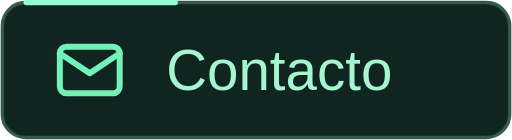
t = 0.00 s
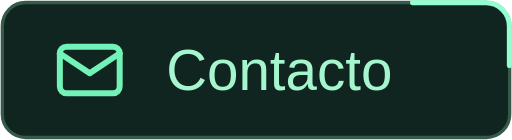
t = 1.25 s
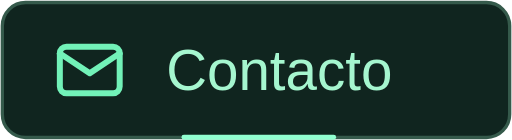
t = 2.50 s
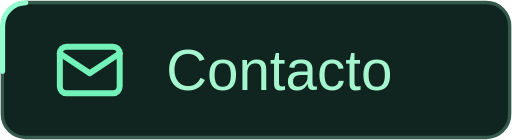
t = 3.75 s

The animated SVG that drew these frames (rendered in a browser with its animation timeline set to each time). Animation: 1 CSS @keyframes rule; one cycle of 5.00 s, repeats indefinitely.

<svg xmlns="http://www.w3.org/2000/svg" width="154" height="42" viewBox="0 0 154 42"><rect x=".7" y=".7" width="152.6" height="40.6" rx="7" fill="#10251f" stroke="#355a4b"/><g transform="translate(15 9)" stroke="#72f2b8" fill="none" stroke-width="1.8" stroke-linecap="round" stroke-linejoin="round">
  <path d="M3 7a2 2 0 0 1 2 -2h14a2 2 0 0 1 2 2v10a2 2 0 0 1 -2 2h-14a2 2 0 0 1 -2 -2v-10" />
  <path d="M3 7l9 6l9 -6" />
</g><text x="50" y="27" fill="#a5f6cf" font-family="Arial,Helvetica,sans-serif" font-size="17">Contacto</text><style>.orbit{fill:none;stroke:#91ffd0;stroke-width:1.5;stroke-dasharray:45 420;stroke-linecap:round;animation:orbit 5s linear infinite;animation-delay:-0.0s}@keyframes orbit{to{stroke-dashoffset:-465}}@media(prefers-reduced-motion:reduce){.orbit{display:none;animation:none}}</style><rect class="orbit" x=".8" y=".8" width="152.4" height="40.4" rx="7"/></svg>
